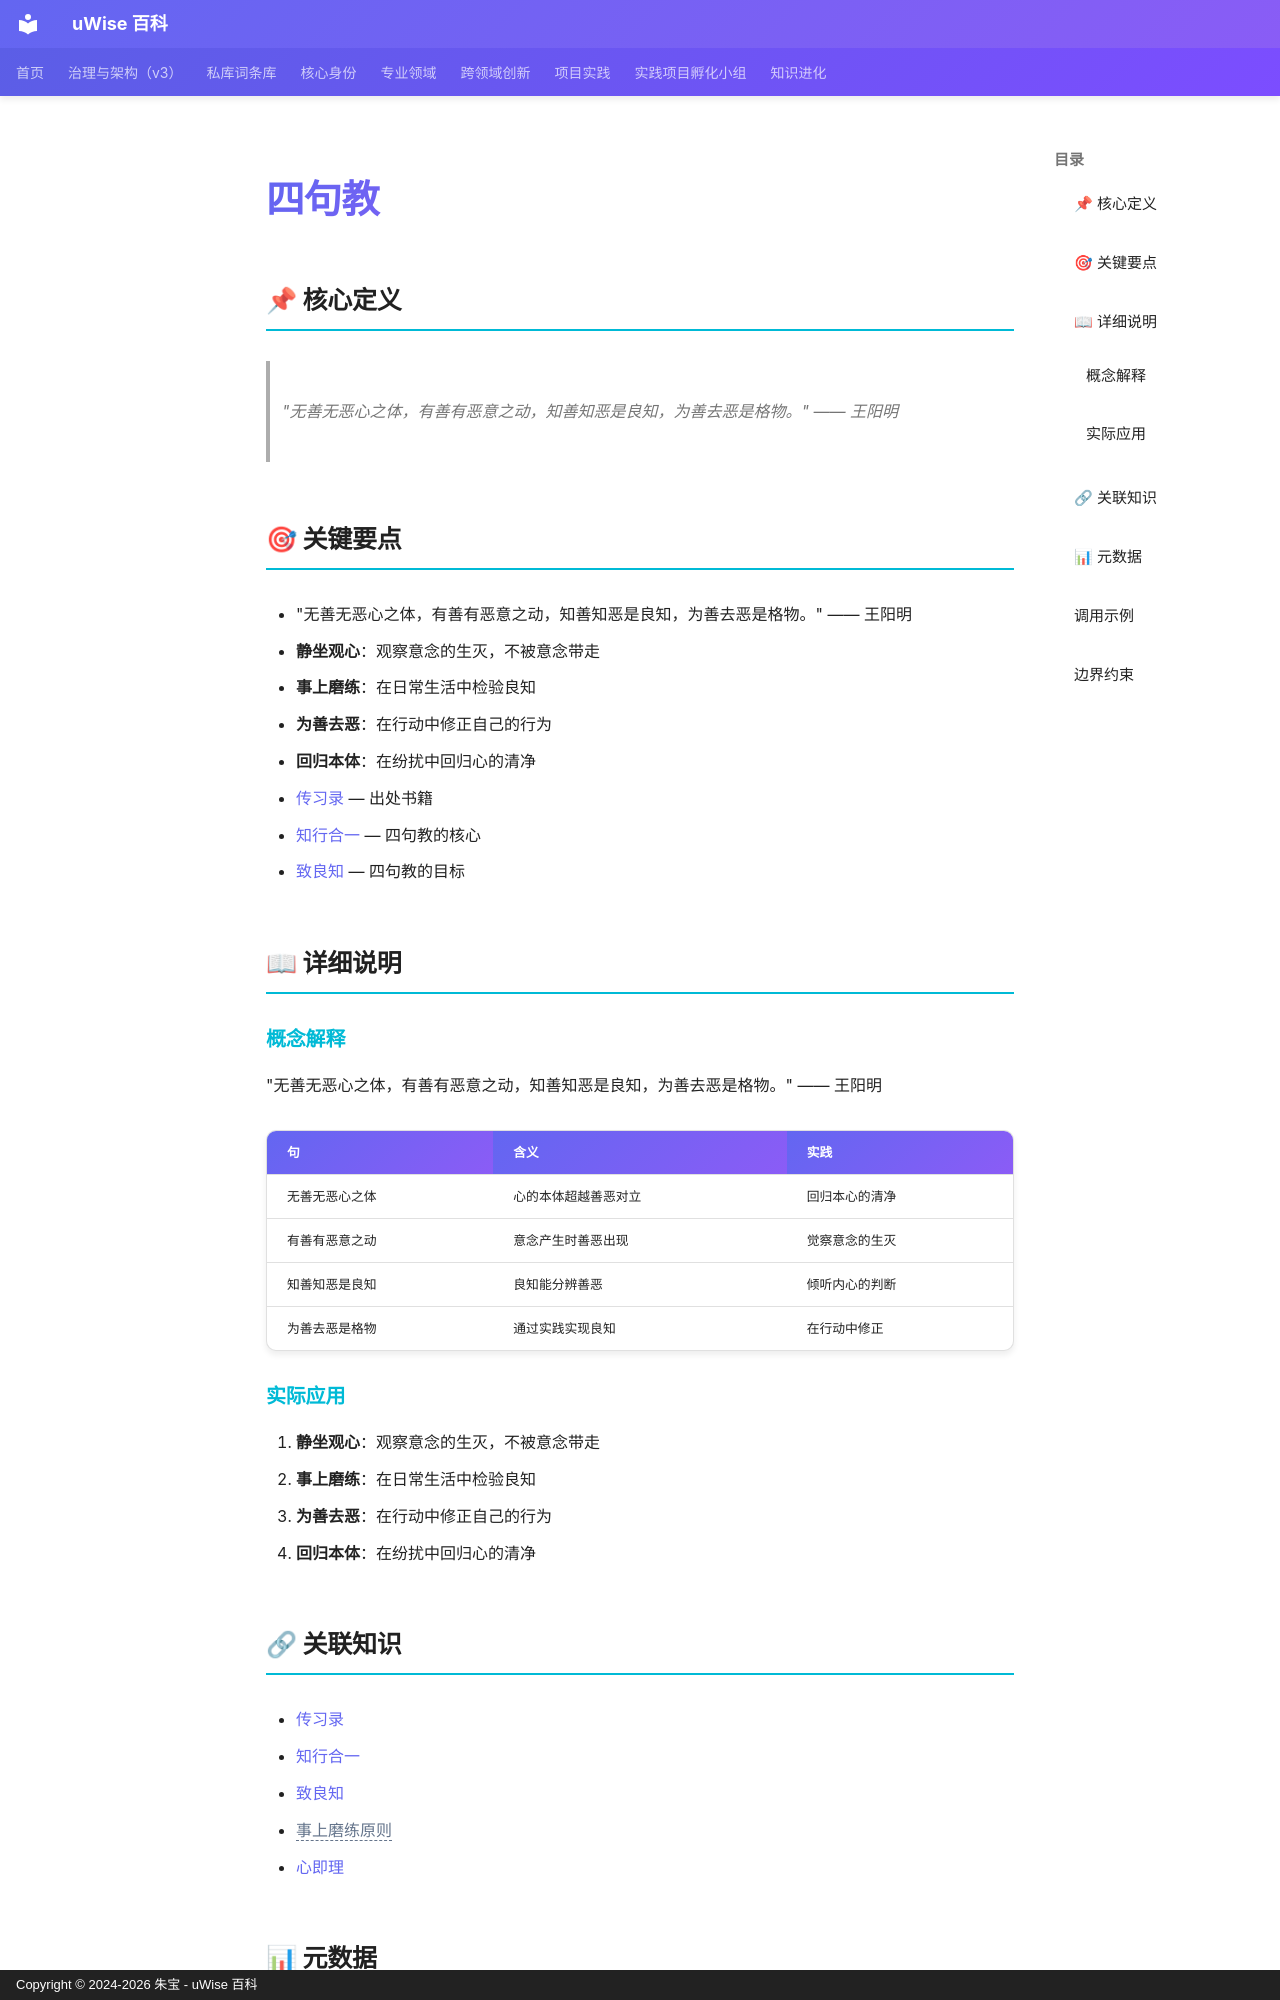

repository: zhubao315/uWise · page: vault-encyclopedia/md-190d4e9d/index.html · generator: mkdocs · copyright: Copyright © 2024-2026 朱宝 - uWise 百科

---
title: "四句教"
description: "\"无善无恶心之体，有善有恶意之动，知善知恶是良知，为善去恶是格物。\" —— 王阳明"
---

# 四句教

## 📌 核心定义

> "无善无恶心之体，有善有恶意之动，知善知恶是良知，为善去恶是格物。" —— 王阳明

## 🎯 关键要点

- "无善无恶心之体，有善有恶意之动，知善知恶是良知，为善去恶是格物。" —— 王阳明
- **静坐观心**：观察意念的生灭，不被意念带走
- **事上磨练**：在日常生活中检验良知
- **为善去恶**：在行动中修正自己的行为
- **回归本体**：在纷扰中回归心的清净
- [传习录](../md-46547b80/) — 出处书籍
- [知行合一](../md-a870daa5/) — 四句教的核心
- [致良知](../md-75571b18/) — 四句教的目标

## 📖 详细说明

### 概念解释
"无善无恶心之体，有善有恶意之动，知善知恶是良知，为善去恶是格物。" —— 王阳明

| 句 | 含义 | 实践 |
|---|------|------|
| 无善无恶心之体 | 心的本体超越善恶对立 | 回归本心的清净 |
| 有善有恶意之动 | 意念产生时善恶出现 | 觉察意念的生灭 |
| 知善知恶是良知 | 良知能分辨善恶 | 倾听内心的判断 |
| 为善去恶是格物 | 通过实践实现良知 | 在行动中修正 |


### 实际应用

1. **静坐观心**：观察意念的生灭，不被意念带走
2. **事上磨练**：在日常生活中检验良知
3. **为善去恶**：在行动中修正自己的行为
4. **回归本体**：在纷扰中回归心的清净

## 🔗 关联知识

- [传习录](../md-46547b80/)
- [知行合一](../md-a870daa5/)
- [致良知](../md-75571b18/)
- <span class="uw-unresolved" data-target="事上磨练原则" title="未解析的双链目标：事上磨练原则">事上磨练原则</span>
- [心即理](../md-e553c511/)

## 📊 元数据

| 属性 | 值 |
|------|-----|
| 分类代码 | 05-Philosophy-Ethics |
| 知识类型 | concept |
| 精修时间 | 2026-06-17 11:53 |

---
